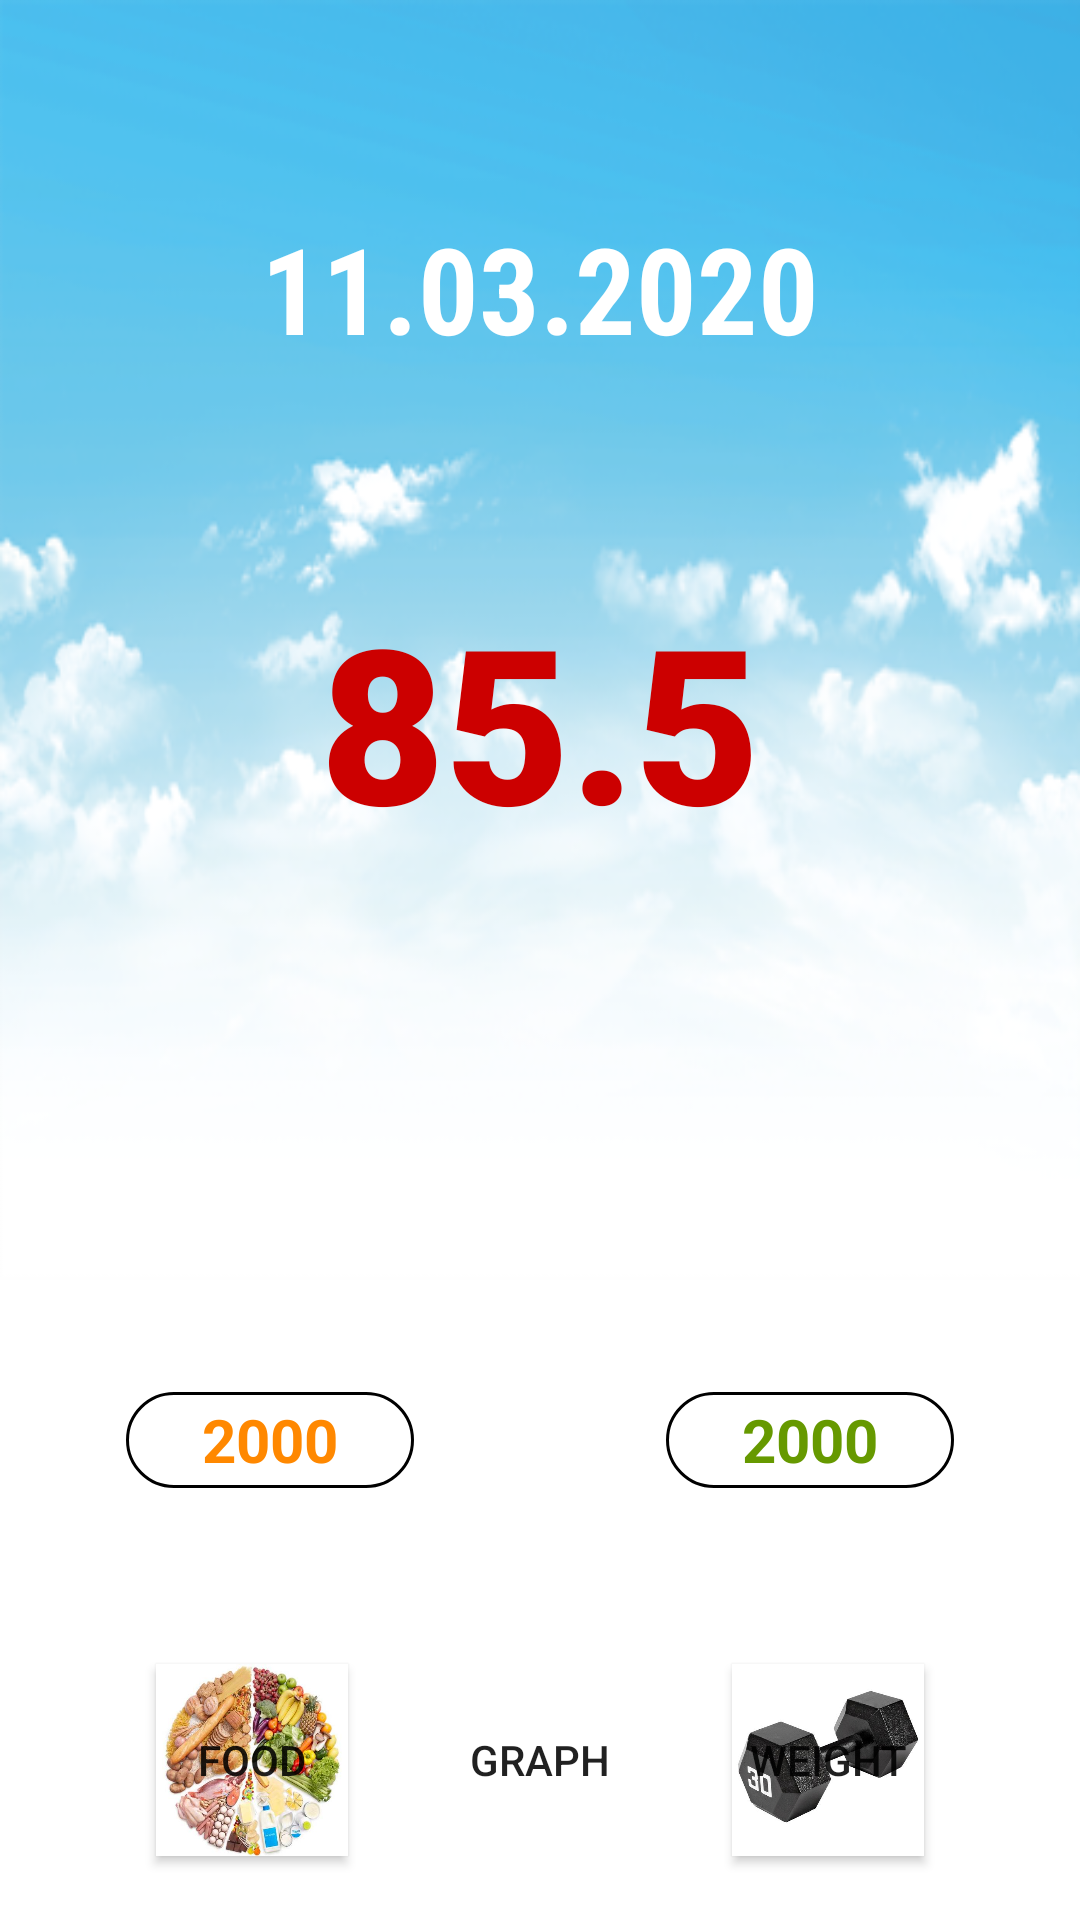

This screen was rendered from an Android layout file. Write that file and the resources it references.
<!-- AndroidManifest.xml: application theme AppTheme -->
<!-- res/layout/activity_main.xml -->
<?xml version="1.0" encoding="utf-8"?>
<LinearLayout xmlns:android="http://schemas.android.com/apk/res/android"
    xmlns:tools="http://schemas.android.com/tools"
    android:layout_width="match_parent"
    android:layout_height="match_parent"
    android:orientation="vertical"

    tools:context="com.yurima.weightloser.main.MainActivity">

    <RelativeLayout
        android:background="@drawable/sky"
        android:layout_width="match_parent"
        android:layout_height="0dp"
        android:layout_weight="4"
        >

        <TextView
            android:id="@+id/textview_date"
            android:layout_width="256dp"
            android:layout_height="128dp"
            android:layout_centerHorizontal="true"
            android:layout_marginTop="32dp"
            android:gravity="center"
            android:text="11.03.2020"
            android:textColor="@android:color/white"
            android:textSize="40sp"
            android:textStyle="bold"
            android:fontFamily="sans-serif-condensed"
            />

        <TextView
            android:id="@+id/textview_weight"
            android:layout_below="@id/textview_date"
            android:layout_width="wrap_content"
            android:layout_height="wrap_content"
            android:layout_marginTop="32dp"
            android:layout_centerHorizontal="true"
            android:fontFamily="sans-serif-black"
            android:text="85.5"
            android:textColor="@android:color/holo_red_dark"
            android:textSize="72sp"
            android:textStyle="bold" />

    </RelativeLayout>

    <LinearLayout
        android:background="@android:color/white"
        android:orientation="horizontal"
        android:layout_width="match_parent"
        android:layout_height="0dp"
        android:layout_weight="1"
        android:gravity="center">

        <FrameLayout
            android:layout_width="0dp"
            android:layout_weight="1"
            android:layout_height="match_parent">

            <TextView
                android:layout_gravity="center"
                android:gravity="center"
                android:layout_width="96dp"
                android:layout_height="32dp"
                android:id="@+id/textview_expected"
                android:text="2000"
                android:textColor="@android:color/holo_orange_dark"
                android:textSize="20sp"
                android:textStyle="bold"
                android:background="@drawable/rounder_corner"
                />
        </FrameLayout>

        <FrameLayout
            android:layout_width="0dp"
            android:layout_weight="1"
            android:layout_height="match_parent">

            <TextView
                android:layout_gravity="center"
                android:gravity="center"
                android:layout_width="96dp"
                android:layout_height="32dp"
                android:id="@+id/textview_consumed"
                android:text="2000"
                android:textColor="@android:color/holo_green_dark"
                android:textSize="20sp"
                android:textStyle="bold"
                android:background="@drawable/rounder_corner"
                />
        </FrameLayout>


    </LinearLayout>

    <LinearLayout
        android:background="@android:color/white"
        android:orientation="horizontal"
        android:layout_width="match_parent"
        android:layout_height="0dp"
        android:layout_weight="1"
        android:gravity="center">
        <Button
            android:id="@+id/btn_food_activity"
            android:text="FOOD"
            android:background="@drawable/food"
            style="@style/MainActivityButtonStyle"
            />

        <Button
            android:id="@+id/btn_graph_activity"
            style="@style/MainActivityButtonStyle"
            android:background="@drawable/graph"
            android:text="GRAPH" />

        <Button
            android:id="@+id/btn_weight_activity"
            style="@style/MainActivityButtonStyle"
            android:background="@drawable/weight"
            android:text="WEIGHT" />
    </LinearLayout>

</LinearLayout>
<!-- resources referenced by this layout -->
<resources>
  <!-- drawable food: jpg bitmap (drawable, 37026 bytes) -->
  <!-- drawable rounder_corner (drawable) -->
  <?xml version="1.0" encoding="utf-8"?>
  <shape xmlns:android="http://schemas.android.com/apk/res/android" >
      <stroke
          android:width="1dp"
          android:color="@android:color/background_dark" />
  
      <solid android:color="#ffffff" />
  
      <padding
          android:left="1dp"
          android:right="1dp"
          android:bottom="1dp"
          android:top="1dp" />
  
      <corners android:radius="25dp" />
  </shape>
  <!-- drawable sky: png bitmap (drawable, 95179 bytes) -->
  <!-- drawable weight: jpg bitmap (drawable, 24159 bytes) -->
  <style name="MainActivityButtonStyle">
          <item name="android:layout_margin">16dp</item>
          <item name="android:layout_width">64dp</item>
          <item name="android:layout_height">64dp</item>
          <item name="android:layout_gravity">center</item>
      </style>
  <style name="AppTheme" parent="Theme.AppCompat.Light.NoActionBar">
          
          <item name="colorPrimary">@color/colorPrimary</item>
          <item name="colorPrimaryDark">@color/colorPrimaryDark</item>
          <item name="colorAccent">@color/colorAccent</item>
      </style>
  <!-- not gathered from this repository: default colours our renderer supplied (Android Studio template values) -->
  <color name="colorPrimary">#FF6200EE</color>
  <color name="colorPrimaryDark">#FF3700B3</color>
  <color name="colorAccent">#FF03DAC5</color>
</resources>
